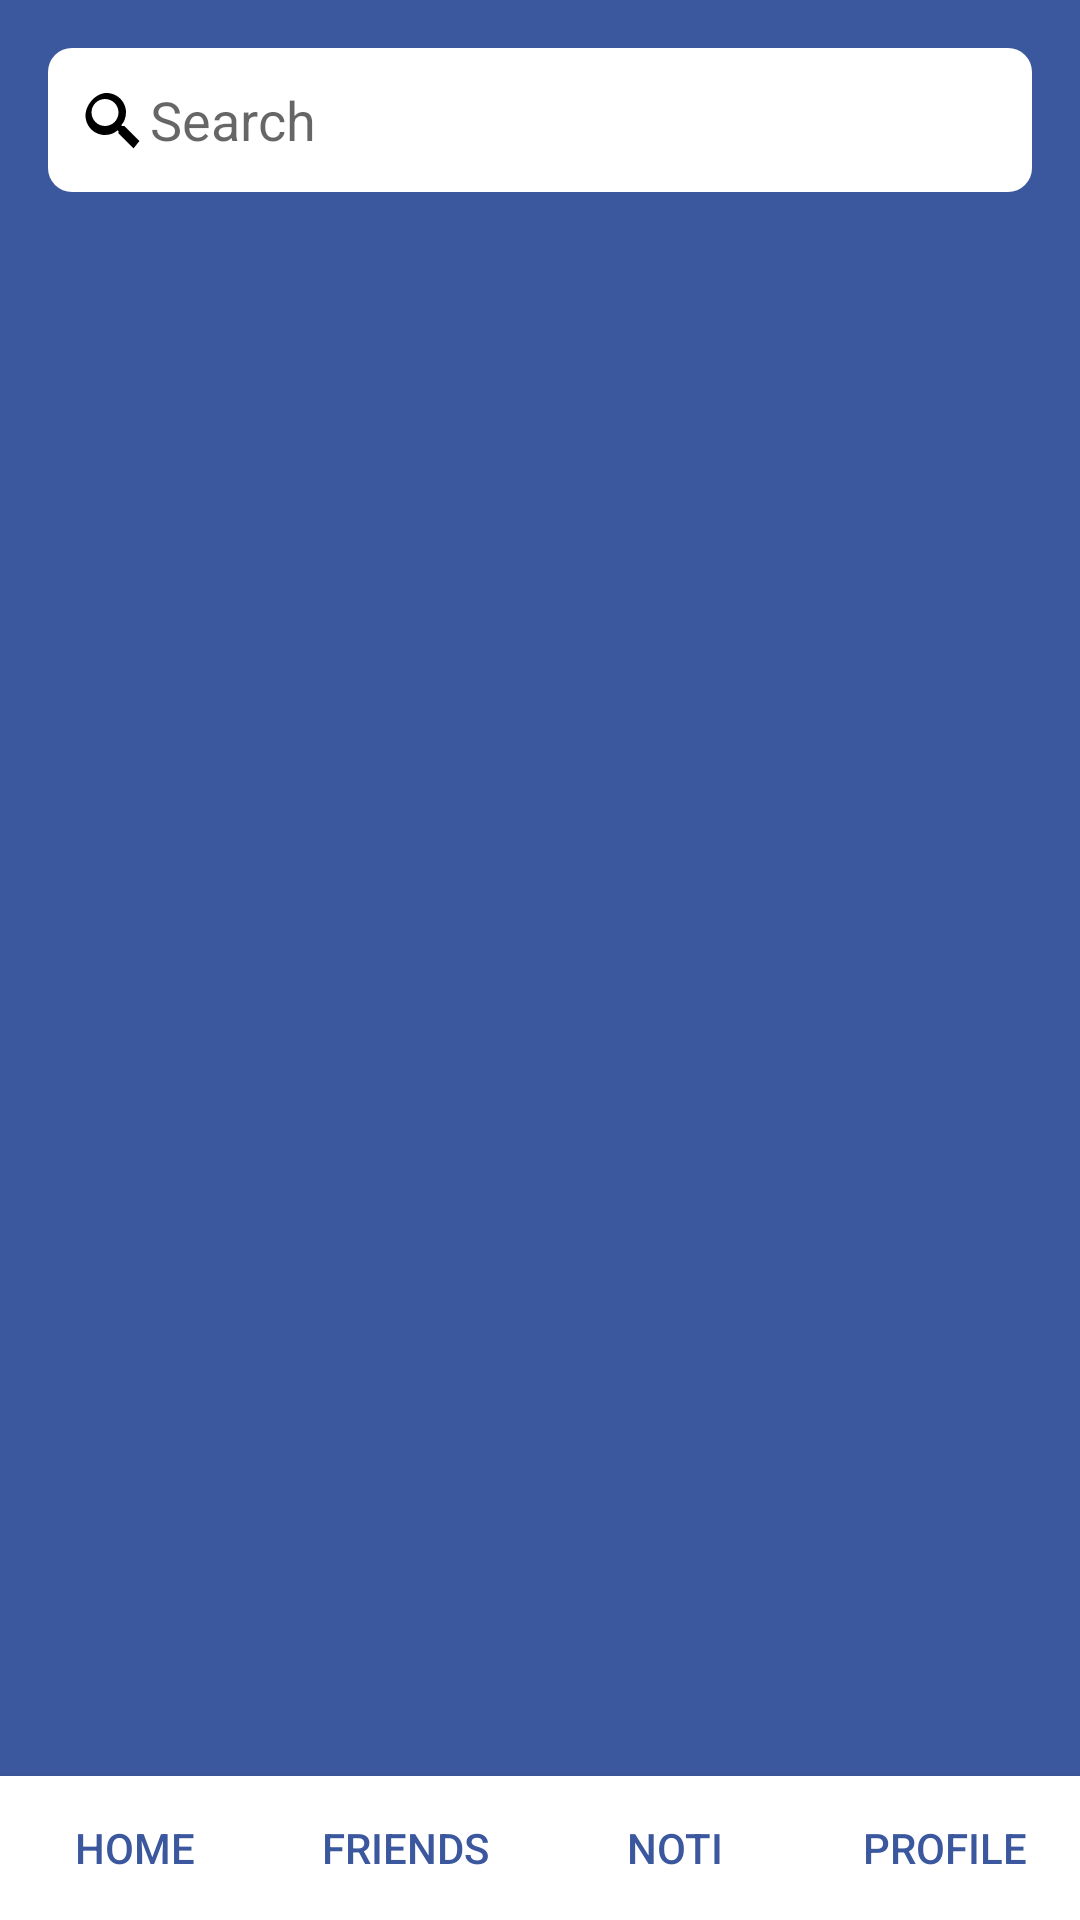

Reconstruct the res/layout file that produces this screen, plus the resources it refers to.
<!-- AndroidManifest.xml: application theme Theme.FacebookLogin -->
<!-- res/layout/activity_home.xml -->
<?xml version="1.0" encoding="utf-8"?>
<androidx.constraintlayout.widget.ConstraintLayout xmlns:android="http://schemas.android.com/apk/res/android"
    xmlns:app="http://schemas.android.com/apk/res-auto"
    xmlns:tools="http://schemas.android.com/tools"
    android:id="@+id/main"
    android:layout_width="match_parent"
    android:layout_height="match_parent"
    android:background="@color/blue"
    tools:context=".HomeActivity">

    
    <EditText
        android:id="@+id/search_bar"
        android:layout_width="0dp"
        android:layout_height="wrap_content"
        android:layout_margin="16dp"
        android:background="@drawable/search_bar_background"
        android:drawableLeft="@drawable/ic_search"
        android:hint="Search"
        android:minHeight="48dp"
        android:padding="10dp"
        android:textColor="@android:color/black"
        app:layout_constraintEnd_toEndOf="parent"
        app:layout_constraintStart_toStartOf="parent"
        app:layout_constraintTop_toTopOf="parent" />

    
    <androidx.recyclerview.widget.RecyclerView
        android:id="@+id/recycler_view"
        android:layout_width="0dp"
        android:layout_height="0dp"
        android:padding="10dp"
        app:layout_constraintTop_toBottomOf="@+id/search_bar"
        app:layout_constraintStart_toStartOf="parent"
        app:layout_constraintEnd_toEndOf="parent"
        app:layout_constraintBottom_toTopOf="@+id/bottom_navigation"/>

    
    <LinearLayout
        android:id="@+id/bottom_navigation"
        android:layout_width="0dp"
        android:layout_height="wrap_content"
        android:background="@color/white"
        android:orientation="horizontal"
        app:layout_constraintStart_toStartOf="parent"
        app:layout_constraintEnd_toEndOf="parent"
        app:layout_constraintBottom_toBottomOf="parent"
        android:elevation="4dp">

        <Button
            android:id="@+id/home_button"
            android:layout_width="0dp"
            android:layout_height="wrap_content"
            android:layout_weight="1"
            android:text="Home"
            android:textColor="@color/blue"
            android:background="@drawable/bottom_nav_button_background"/>

        <Button
            android:id="@+id/friends_button"
            android:layout_width="0dp"
            android:layout_height="wrap_content"
            android:layout_weight="1"
            android:text="Friends"
            android:textColor="@color/blue"
            android:background="@drawable/bottom_nav_button_background"/>

        <Button
            android:id="@+id/notifications_button"
            android:layout_width="0dp"
            android:layout_height="wrap_content"
            android:layout_weight="1"
            android:text="Noti"
            android:textColor="@color/blue"
            android:background="@drawable/bottom_nav_button_background"/>

        <Button
            android:id="@+id/profile_button"
            android:layout_width="0dp"
            android:layout_height="wrap_content"
            android:layout_weight="1"
            android:text="Profile"
            android:textColor="@color/blue"
            android:background="@drawable/bottom_nav_button_background"/>
    </LinearLayout>

</androidx.constraintlayout.widget.ConstraintLayout>
<!-- resources referenced by this layout -->
<resources>
  <color name="blue">#3B579D</color>
  <color name="white">#FFFFFFFF</color>
  <!-- drawable bottom_nav_button_background (drawable) -->
  <?xml version="1.0" encoding="utf-8"?>
  <selector xmlns:android="http://schemas.android.com/apk/res/android">
      <item android:state_pressed="true" android:drawable="@color/blue_light"/>
      <item android:drawable="@android:color/white"/>
  </selector>
  <!-- drawable ic_search (drawable) -->
  <?xml version="1.0" encoding="utf-8"?>
  <vector xmlns:android="http://schemas.android.com/apk/res/android"
      android:width="24dp"
      android:height="24dp"
      android:viewportWidth="24"
      android:viewportHeight="24">
      <path
          android:fillColor="#000000"
          android:pathData="M15.5,14h-0.79l-0.28,-0.27c0.98,-1.14 1.57,-2.61 1.57,-4.23 0,-3.59 -2.91,-6.5 -6.5,-6.5S2.5,6.91 2.5,10.5 5.41,17 9,17c1.62,0 3.09,-0.59 4.23,-1.57l0.27,0.28v0.79l5,4.99L20.49,19l-4.99,-5zm-6.5,0c-2.49,0 -4.5,-2.01 -4.5,-4.5S6.51,5 9,5s4.5,2.01 4.5,4.5 -2.01,4.5 -4.5,4.5z"/>
  </vector>
  <!-- drawable search_bar_background (drawable) -->
  <?xml version="1.0" encoding="utf-8"?>
  <shape xmlns:android="http://schemas.android.com/apk/res/android">
      <solid android:color="@android:color/white"/>
      <corners android:radius="8dp"/>
      <padding android:left="8dp" android:right="8dp" android:top="4dp" android:bottom="4dp"/>
  </shape>
  <style name="Theme.FacebookLogin" parent="Base.Theme.FacebookLogin" />
  <style name="Base.Theme.FacebookLogin" parent="Theme.AppCompat.Light.DarkActionBar">
          
          <item name="colorPrimary">@color/blue</item>
          <item name="colorPrimaryVariant">@color/blue_darker</item>
          <item name="colorOnPrimary">@color/white</item>
          
          <item name="colorSecondary">@color/white</item>
          <item name="colorSecondaryVariant">@color/white</item>
          <item name="colorOnSecondary">@color/blue</item>
          
          <item name="android:statusBarColor" tools:targetApi="31">?attr/colorPrimaryDark</item>
          
      </style>
  <color name="blue_darker">#000099</color>
</resources>
